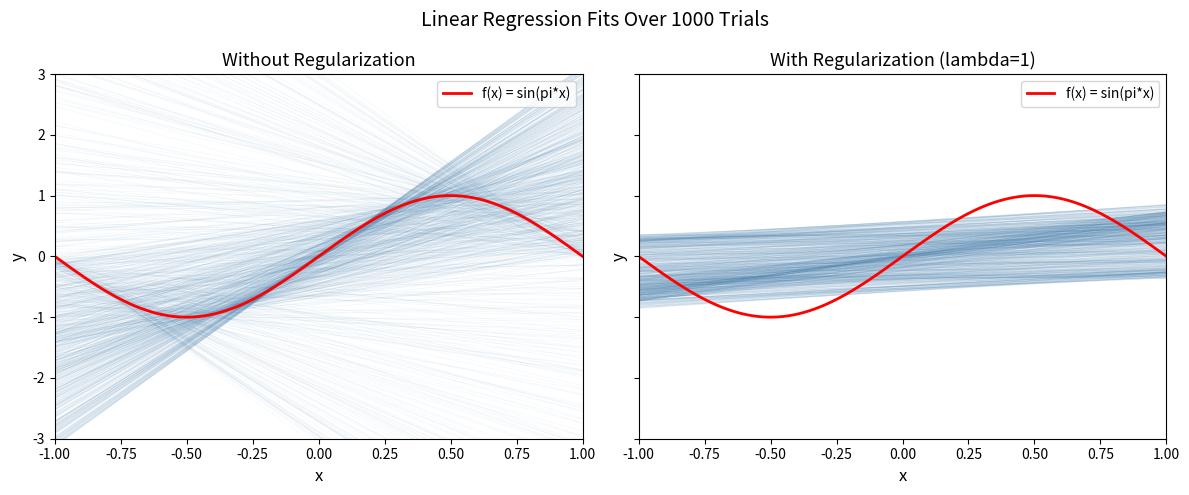

This chart was generated by the following Python code:
#------------------------------------
# Author: T. D. Devlin
#-----------------------------------

import math
from math import sin, pi
from random import random


def f(x):
    return sin(pi * x)


def generate_training_examples(n=2):
    xs = [random() * 2 - 1 for _ in range(n)]
    return [(x, f(x)) for x in xs]


def fit_without_reg(examples):
    """Computes values of w0 and w1 that minimize the sum-of-squared-errors cost function.

    For exactly two data points there is a unique line passing through both,
    so we solve for w0 and w1 directly (no gradient descent required):

        w1 = (y2 - y1) / (x2 - x1)   <-- slope
        w0 = y1 - w1 * x1             <-- intercept

    Args:
    - examples: a list of two (x, y) tuples, where x is the feature and y is the label
    """
    w0 = 0
    w1 = 0
    ## BEGIN YOUR CODE ##

    (x1, y1), (x2, y2) = examples

    if x1 == x2:
        # Degenerate case (negligible probability when sampling uniformly):
        # return a constant prediction equal to the average of the two labels.
        w0 = (y1 + y2) / 2.0
        w1 = 0.0
    else:
        w1 = (y2 - y1) / (x2 - x1)
        w0 = y1 - w1 * x1

    ## END YOUR CODE ##
    return w0, w1


def fit_with_reg(examples, lambda_hp):
    """Computes values of w0 and w1 that minimize the regularized
    sum-of-squared-errors cost function using gradient descent.

    Augmented cost:
        C_tilde(w) = (y1-(w0+w1*x1))^2 + (y2-(w0+w1*x2))^2
                     + lambda*(w0^2 + w1^2)

    Gradients:
        dC~/dw0 = -2*(y1-(w0+w1*x1)) - 2*(y2-(w0+w1*x2)) + 2*lambda*w0
        dC~/dw1 = -2*x1*(y1-(w0+w1*x1)) - 2*x2*(y2-(w0+w1*x2)) + 2*lambda*w1

    Gradient descent update rule:  w <- w - eta * grad
    with eta = 0.05, 1000 iterations, starting from w0 = w1 = 0.

    Args:
    - examples: a list of two (x, y) tuples, where x is the feature and y is the label
    - lambda_hp: a float representing the value of the lambda hyperparameter;
                 a larger value means more regularization
    """
    w0 = 0.0
    w1 = 0.0
    ## BEGIN YOUR CODE ##

    eta = 0.05        # step size (given)
    num_iters = 1000  # number of gradient-descent updates (given)

    (x1, y1), (x2, y2) = examples

    for _ in range(num_iters):
        r1 = y1 - (w0 + w1 * x1)   # residual for point 1
        r2 = y2 - (w0 + w1 * x2)   # residual for point 2

        grad_w0 = -2 * r1 - 2 * r2 + 2 * lambda_hp * w0
        grad_w1 = -2 * x1 * r1 - 2 * x2 * r2 + 2 * lambda_hp * w1

        w0 -= eta * grad_w0
        w1 -= eta * grad_w1

    ## END YOUR CODE ##
    return (w0, w1)


def test_error(w0, w1):
    n = 100
    xs = [i/n for i in range(-n, n + 1)]
    return sum((w0 + w1 * x - f(x)) ** 2 for x in xs) / len(xs)


if __name__ == "__main__":

    ## BEGIN YOUR SIMULATION CODE ##

    import matplotlib
    matplotlib.use('Agg')
    import matplotlib.pyplot as plt
    import numpy as np

    num_trials = 1000
    lambda_val = 1.0

    total_error_no_reg   = 0.0
    total_error_with_reg = 0.0

    # Store (w0, w1) from every trial for the EC plot (Part 6)
    params_no_reg   = []
    params_with_reg = []

    for _ in range(num_trials):
        examples = generate_training_examples(n=2)

        w0_nr, w1_nr = fit_without_reg(examples)
        w0_r,  w1_r  = fit_with_reg(examples, lambda_hp=lambda_val)

        total_error_no_reg   += test_error(w0_nr, w1_nr)
        total_error_with_reg += test_error(w0_r,  w1_r)

        params_no_reg.append((w0_nr, w1_nr))
        params_with_reg.append((w0_r,  w1_r))

    avg_error_no_reg   = total_error_no_reg   / num_trials
    avg_error_with_reg = total_error_with_reg / num_trials

    print("Average test error WITHOUT regularization : {:.4f}".format(avg_error_no_reg))
    print("Average test error WITH regularization    : {:.4f}".format(avg_error_with_reg))

    # -------------------------------------------------------------------
    # EC Part 6 -- plot all 1000 fitted lines alongside the target function
    # -------------------------------------------------------------------
    xs_plot = np.linspace(-1, 1, 300)
    f_vals  = np.sin(np.pi * xs_plot)

    fig, axes = plt.subplots(1, 2, figsize=(12, 5), sharey=True)

    panel_info = [
        ("Without Regularization",                params_no_reg),
        ("With Regularization (lambda=1)",         params_with_reg),
    ]

    for ax, (title, params) in zip(axes, panel_info):
        # Draw each of the 1000 hypothesis lines (thin, semi-transparent)
        for w0, w1 in params:
            ax.plot(xs_plot, w0 + w1 * xs_plot,
                    color='steelblue', linewidth=0.4, alpha=0.07)

        # Overlay the target function in red
        ax.plot(xs_plot, f_vals, color='red', linewidth=2.0,
                label='f(x) = sin(pi*x)')

        ax.set_xlim(-1, 1)
        ax.set_ylim(-3, 3)
        ax.set_xlabel('x', fontsize=12)
        ax.set_ylabel('y', fontsize=12)
        ax.set_title(title, fontsize=13)
        ax.legend(loc='upper right')

    plt.suptitle("Linear Regression Fits Over 1000 Trials", fontsize=14)
    plt.tight_layout()
    plt.savefig('regularization_plot.png', dpi=150)
    print("Plot saved -> regularization_plot.png")

    ## END YOUR SIMULATION CODE ##
